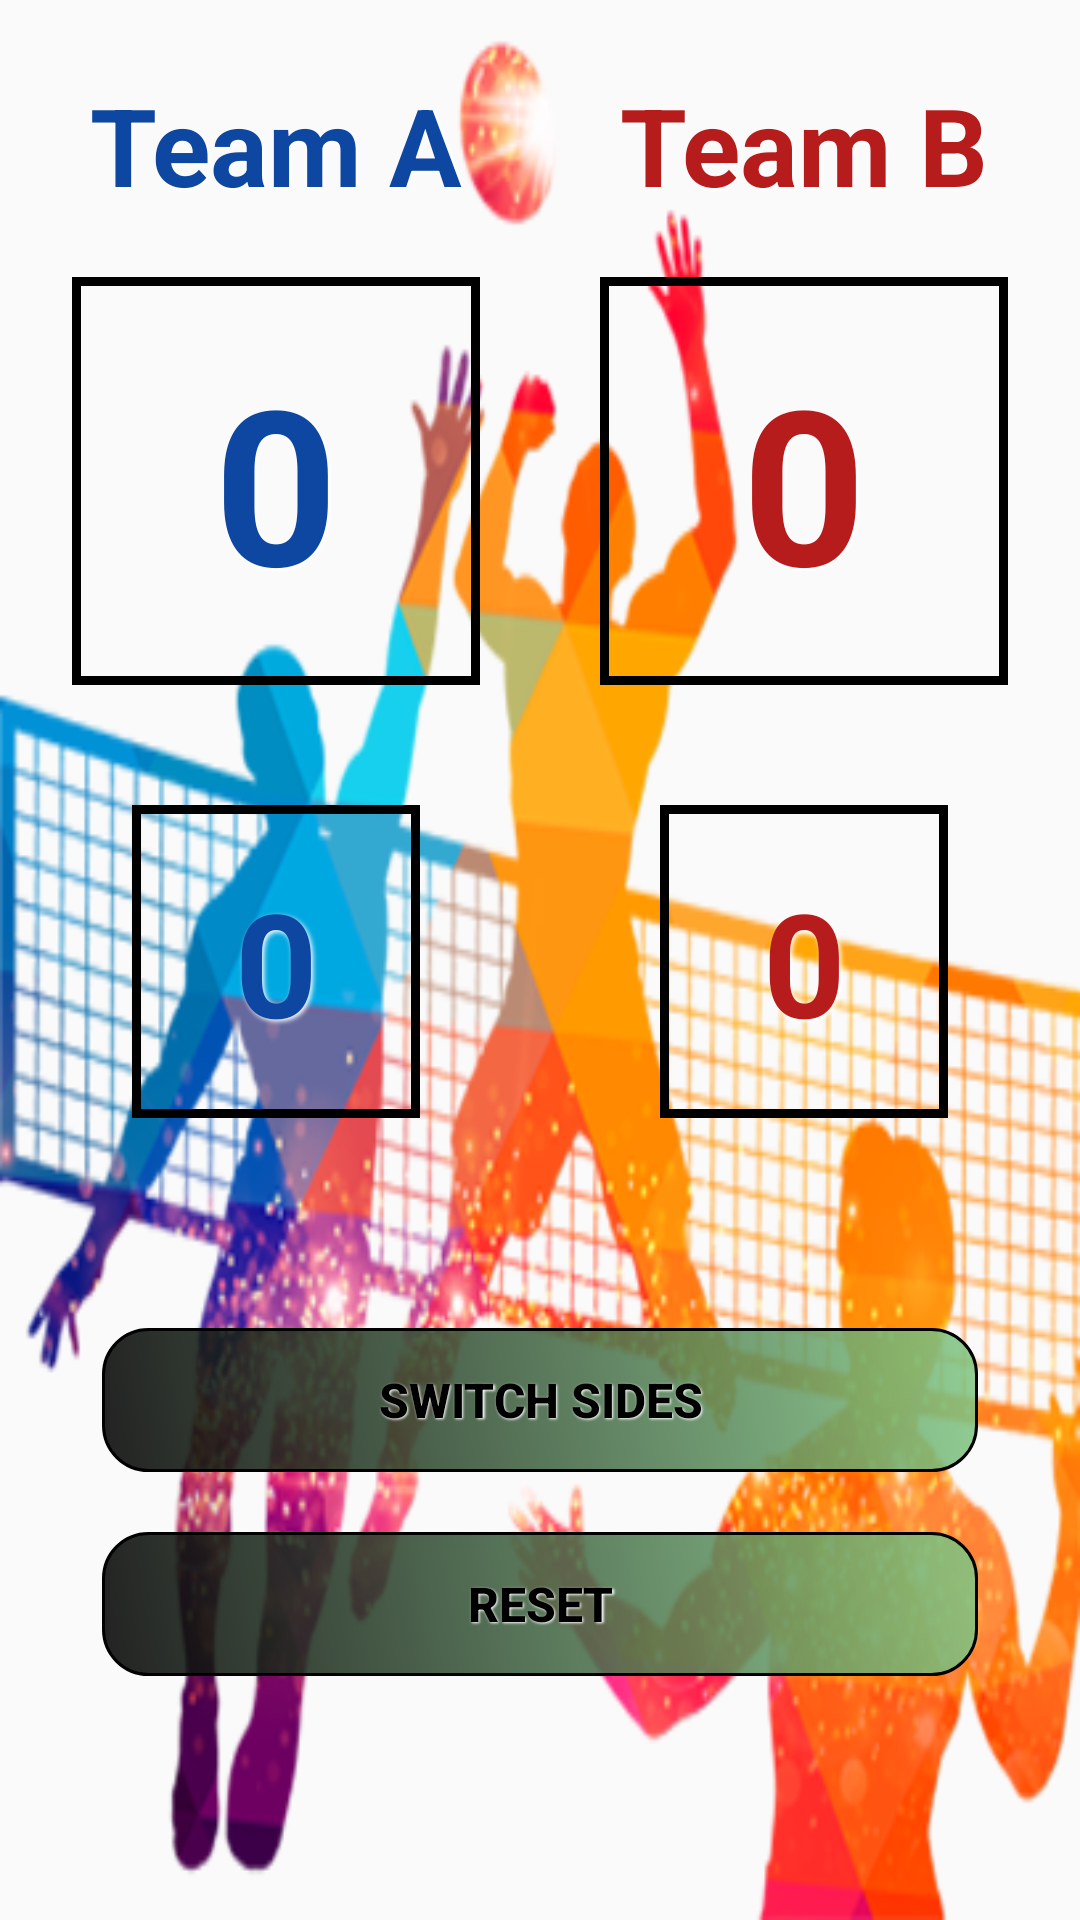

This screen was rendered from an Android layout file. Write that file and the resources it references.
<!-- AndroidManifest.xml: application theme AppTheme -->
<!-- res/layout/activity_volleyball.xml -->
<?xml version="1.0" encoding="utf-8"?>
<ScrollView xmlns:android="http://schemas.android.com/apk/res/android"
    xmlns:app="http://schemas.android.com/apk/res-auto"
    xmlns:tools="http://schemas.android.com/tools"
    android:layout_width="match_parent"
    android:layout_height="match_parent"
    android:background="@drawable/volleyball"
    android:padding="4dp">

    <LinearLayout
        android:layout_width="match_parent"
        android:layout_height="match_parent"
        android:orientation="vertical">

        <RelativeLayout style="@style/mainLayout">

            <LinearLayout
                android:id="@+id/ScoreBoxVB"
                style="@style/Box1">

                <LinearLayout style="@style/LinearColumn">

                    <TextView
                        android:id="@+id/teamAname"
                        style="@style/headings"
                        android:text="@string/team_a"
                        android:textColor="@color/headingBlue" />

                    <TextView
                        android:id="@+id/teamA_ScoreTextView"
                        style="@style/mainScore"
                        android:background="@drawable/border"
                        android:text="@string/_0"
                        android:textColor="@color/scoreBlue" />

                    <TextView
                        android:id="@+id/teamA_setScoreTextView"
                        style="@style/sets"
                        android:background="@drawable/border"
                        android:text="@string/_0"
                        android:textColor="@color/scoreBlue" />
                </LinearLayout>

                <LinearLayout style="@style/LinearColumn">

                    <TextView
                        android:id="@+id/teamBname"
                        style="@style/headings"
                        android:text="@string/team_b"
                        android:textColor="@color/headingRed" />

                    <TextView
                        android:id="@+id/teamB_ScoreTextView"
                        style="@style/mainScore"
                        android:background="@drawable/border"
                        android:text="@string/_0"
                        android:textColor="@color/headingRed" />

                    <TextView
                        android:id="@+id/teamB_setScoreTextView"
                        style="@style/sets"
                        android:background="@drawable/border"
                        android:text="@string/_0"
                        android:textColor="@color/scoreRed" />
                </LinearLayout>
            </LinearLayout>

            <Button
                android:id="@+id/switchButton"
                style="@style/button"
                android:layout_below="@id/ScoreBoxVB"
                android:background="@drawable/rounded_button_green"
                android:text="@string/switch_sides" />

            <Button
                android:id="@+id/resetButton"
                style="@style/button"
                android:layout_below="@id/switchButton"
                android:background="@drawable/rounded_button_green"
                android:text="@string/reset" />

        </RelativeLayout>
    </LinearLayout>
</ScrollView>
<!-- resources referenced by this layout -->
<resources>
  <color name="headingBlue">#0d47a1</color>
  <color name="headingRed">#b71c1c</color>
  <color name="scoreBlue">#0d47a1</color>
  <color name="scoreRed">#b71c1c</color>
  <!-- drawable border (drawable) -->
  <?xml version="1.0" encoding="utf-8"?>
  <shape xmlns:android="http://schemas.android.com/apk/res/android"
      android:shape="rectangle" >
      <stroke
          android:width="3dp"
          android:color="#000000" />
  </shape>
  <!-- drawable rounded_button_green (drawable) -->
  <?xml version="1.0" encoding="utf-8"?>
  <shape xmlns:android="http://schemas.android.com/apk/res/android"
      android:shape="rectangle" >
  
      <stroke android:width="1dp"
          android:color="#000000"/>
      <gradient
          android:angle="225"
          android:startColor="#DD81c784"
          android:endColor="#DD000000"/>
  
      <corners
          android:bottomLeftRadius="15dp"
          android:bottomRightRadius="15dp"
          android:topLeftRadius="15dp"
          android:topRightRadius="15dp" />
  
  </shape>
  <string name="_0">0</string>
  <string name="reset">reset</string>
  <string name="switch_sides">Switch Sides</string>
  <string name="team_a">Team A</string>
  <string name="team_b">Team B</string>
  <style name="Box1">
          <item name="android:layout_height">wrap_content</item>
          <item name="android:layout_width">match_parent</item>
          <item name="android:layout_marginBottom">20dp</item>
          <item name="android:orientation">horizontal</item>
      </style>
  <style name="LinearColumn">
          <item name="android:layout_weight">1</item>
          <item name="android:layout_width">0dp</item>
          <item name="android:layout_height">wrap_content</item>
          <item name="android:orientation">vertical</item>
          <item name="android:layout_marginBottom">20dp</item>
      </style>
  <style name="headings">
          <item name="android:layout_height">wrap_content</item>
          <item name="android:layout_width">match_parent</item>
          <item name="android:textSize">@dimen/headings</item>
          <item name="android:gravity">center</item>
          <item name="android:layout_marginTop">20dp</item>
          <item name="android:layout_marginLeft">20dp</item>
          <item name="android:layout_marginRight">20dp</item>
          <item name="android:textStyle">bold</item>
          <item name="android:shadowColor">#ffffff</item>
          <item name="android:shadowDx">2</item>
          <item name="android:shadowDy">2</item>
          <item name="android:shadowRadius">4</item>
  
      </style>
  <style name="mainLayout">
          <item name="android:layout_height">match_parent</item>
          <item name="android:layout_width">match_parent</item>
          <item name="android:orientation">vertical</item>
      </style>
  <style name="mainScore">
          <item name="android:layout_height">wrap_content</item>
          <item name="android:layout_width">match_parent</item>
          <item name="android:textSize">@dimen/mainScore</item>
          <item name="android:gravity">center_horizontal</item>
          <item name="android:layout_margin">20dp</item>
          <item name="android:paddingTop">20dp</item>
          <item name="android:paddingBottom">20dp</item>
          <item name="android:textStyle">bold</item>
          <item name="android:shadowColor">#ffffff</item>
          <item name="android:shadowDx">2</item>
          <item name="android:shadowDy">2</item>
          <item name="android:shadowRadius">4</item>
      </style>
  <style name="AppTheme" parent="Theme.AppCompat.Light.DarkActionBar">
          
          <item name="colorPrimary">@color/colorPrimary</item>
          <item name="colorPrimaryDark">@color/colorPrimaryDark</item>
          <item name="colorAccent">@color/colorAccent</item>
      </style>
  <dimen name="buttons">16sp</dimen>
  <dimen name="headings">36sp</dimen>
  <dimen name="mainScore">72sp</dimen>
  <dimen name="setsVB">48sp</dimen>
  <color name="colorPrimary">#ff9800</color>
  <color name="colorPrimaryDark">#f57c00</color>
  <color name="colorAccent">#D81B60</color>
</resources>
